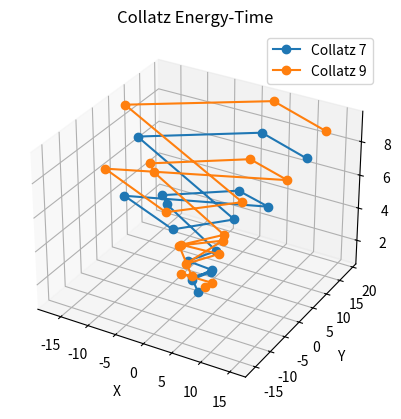

Generate this figure with matplotlib:
import numpy as np
import matplotlib.pyplot as plt
from mpl_toolkits.mplot3d import Axes3D

# Generate Collatz sequence
def generate_collatz(n):
    sequence = [n]
    while n != 1:
        n = n // 2 if n % 2 == 0 else 3 * n + 1
        sequence.append(n)
    return sequence

# Reduce to energy state (1-9)
def octave_reduce(value):
    return (value - 1) % 9 + 1

# Plot 3D spacetime
def plot_sequences():
    fig = plt.figure()
    ax = fig.add_subplot(111, projection='3d')

    # Plot sequences 7 and 9 (short, illustrative)
    for number in [7, 9]:
        seq = generate_collatz(number)
        x, y, z = [], [], []
        time = 0
        for step, value in enumerate(seq):
            energy = octave_reduce(value)
            angle = (energy / 9) * 2 * np.pi
            x_val = np.cos(angle) * (step + 1)
            y_val = np.sin(angle) * (step + 1)
            time += energy * 0.1  # Simple time scaling
            x.append(x_val)
            y.append(y_val)
            z.append(time)
        ax.plot(x, y, z, label=f'Collatz {number}', marker='o')

    ax.set_title("Collatz Energy-Time")
    ax.set_xlabel("X")
    ax.set_ylabel("Y")
    ax.set_zlabel("Time (Energy Phase)")
    ax.legend()
    plt.show()

# Run directly without __name__ check
plot_sequences()